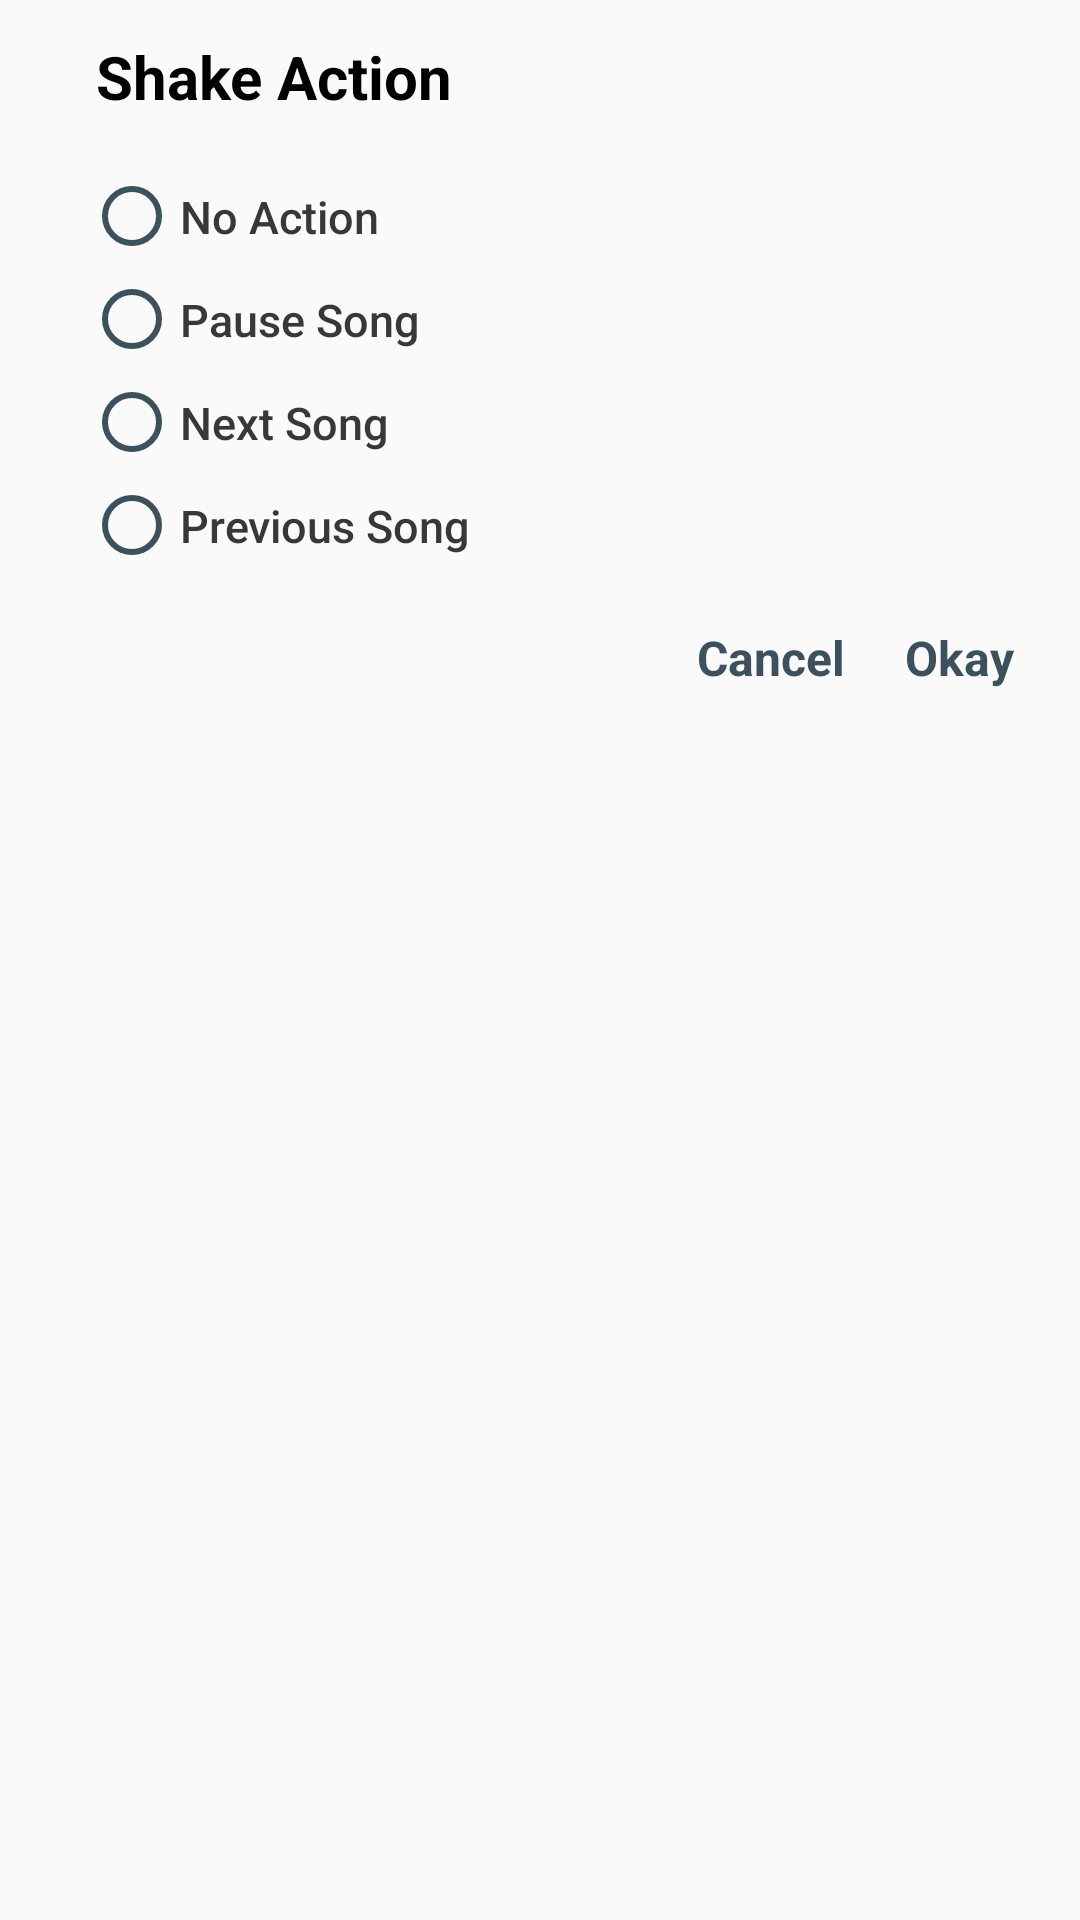

Android layout source for this screen:
<!-- AndroidManifest.xml: application theme Crimson -->
<!-- res/layout/dialog_shake_action.xml -->
<?xml version="1.0" encoding="utf-8"?>
<RelativeLayout
    xmlns:android="http://schemas.android.com/apk/res/android"
    android:layout_width="match_parent"
    android:padding="12dp"
    android:layout_height="match_parent">

    <TextView
        android:id="@+id/shake_head"
        android:text="Shake Action"
        android:textSize="20dp"
        android:textStyle="bold"
        android:layout_marginLeft="20dp"
        android:layout_width="match_parent"
        android:layout_height="wrap_content" />

    <RadioGroup
        android:layout_below="@id/shake_head"
        android:layout_margin="@dimen/activity_horizontal_margin"
        android:id="@+id/radioGroup"
        android:layout_width="match_parent"
        android:layout_height="wrap_content"
        android:orientation="vertical">

        <RadioButton
            android:id="@+id/radioButton_no_action"
            android:layout_width="match_parent"
            android:paddingTop="@dimen/setting_dialog_shake_radiobutton_padding"
            android:paddingBottom="@dimen/setting_dialog_shake_radiobutton_padding"
            android:layout_height="wrap_content"
            android:text="No Action"
            android:textColor="@color/lightblack1"
            android:fontFamily="sans-serif-medium"
            android:buttonTint="@color/Themecolor"
            android:textSize="@dimen/setting_dialog_shake_radiobutton_fontsize"/>

        <RadioButton
            android:id="@+id/radioButton_pause"
            android:layout_width="match_parent"
            android:layout_height="wrap_content"
            android:buttonTint="@color/Themecolor"
            android:paddingBottom="@dimen/setting_dialog_shake_radiobutton_padding"
            android:paddingTop="@dimen/setting_dialog_shake_radiobutton_padding"
            android:textColor="@color/lightblack1"
            android:fontFamily="sans-serif-medium"
            android:text="Pause Song"
            android:textSize="@dimen/setting_dialog_shake_radiobutton_fontsize" />

        <RadioButton
            android:id="@+id/radioButton_next"
            android:paddingTop="@dimen/setting_dialog_shake_radiobutton_padding"
            android:paddingBottom="@dimen/setting_dialog_shake_radiobutton_padding"
            android:layout_width="match_parent"
            android:layout_height="wrap_content"
            android:text="Next Song"
            android:textColor="@color/lightblack1"
            android:fontFamily="sans-serif-medium"
            android:buttonTint="@color/Themecolor"
            android:textSize="@dimen/setting_dialog_shake_radiobutton_fontsize"/>

        <RadioButton
            android:id="@+id/radioButton_prev"
            android:paddingTop="@dimen/setting_dialog_shake_radiobutton_padding"
            android:paddingBottom="@dimen/setting_dialog_shake_radiobutton_padding"
            android:textColor="@color/lightblack1"
            android:fontFamily="sans-serif-medium"
            android:layout_width="match_parent"
            android:layout_height="wrap_content"
            android:buttonTint="@color/Themecolor"
            android:text="Previous Song"
            android:textSize="@dimen/setting_dialog_shake_radiobutton_fontsize"/>
    </RadioGroup>

    <LinearLayout
        android:layout_below="@id/radioGroup"
        android:layout_width="match_parent"
        android:gravity="right"
        android:paddingRight="10dp"
        android:orientation="horizontal"
        android:layout_height="wrap_content">

        <TextView
            android:id="@+id/cancel"
            android:textSize="16dp"
            android:textStyle="bold"
            android:layout_marginRight="20dp"
            android:textColor="@color/Themecolor"
            android:layout_width="wrap_content"
            android:layout_height="wrap_content"
            android:text="Cancel"
            />


        <TextView
            android:id="@+id/ok"
            android:textSize="16dp"
            android:textStyle="bold"
            android:textColor="@color/Themecolor"
            android:layout_width="wrap_content"
            android:layout_height="wrap_content"
            android:text="Okay"
            />


    </LinearLayout>

</RelativeLayout>
<!-- resources referenced by this layout -->
<resources>
  <color name="Themecolor">#3C515C</color>
  <color name="lightblack1">#383838</color>
  <dimen name="activity_horizontal_margin">16dp</dimen>
  <dimen name="setting_dialog_shake_radiobutton_fontsize">15dp</dimen>
  <dimen name="setting_dialog_shake_radiobutton_padding">7dp</dimen>
  <style name="Crimson" parent="AppFullScreenTheme">
          <item name="colorPrimary">#DC143C</item>
          <item name="colorPrimaryDark">#DC143C</item>
          <item name="colorAccent">@color/colorAccent</item>
          <item name="android:textColorSecondary">@color/White</item></style>
  <style name="AppFullScreenTheme" parent="Theme.AppCompat.Light.NoActionBar">
          
          <item name="colorPrimary">@color/Themecolor</item>
          <item name="colorPrimaryDark">#142E3C</item>
          <item name="colorAccent">@color/colorAccent</item>
          <item name="android:textColorSecondary">@color/White</item>
          <item name="android:textColor">@color/Black</item>
          <item name="colorControlHighlight">@color/LightGrey</item>
          <item name="android:popupMenuStyle">@style/AppFullScreenTheme.PopupMenu</item>
  
          
          
          
      </style>
  <color name="colorAccent">#FF4081</color>
  <color name="White"> #FFFFFF</color>
  <color name="Black"> #000000</color>
  <color name="LightGrey"> #D3D3D3</color>
  <style name="AppFullScreenTheme.PopupMenu" parent="android:Widget.ListPopupWindow">
          <item name="android:popupBackground">#f5f5f5</item>
          <item name="android:elevation">50dp</item>
      </style>
</resources>
